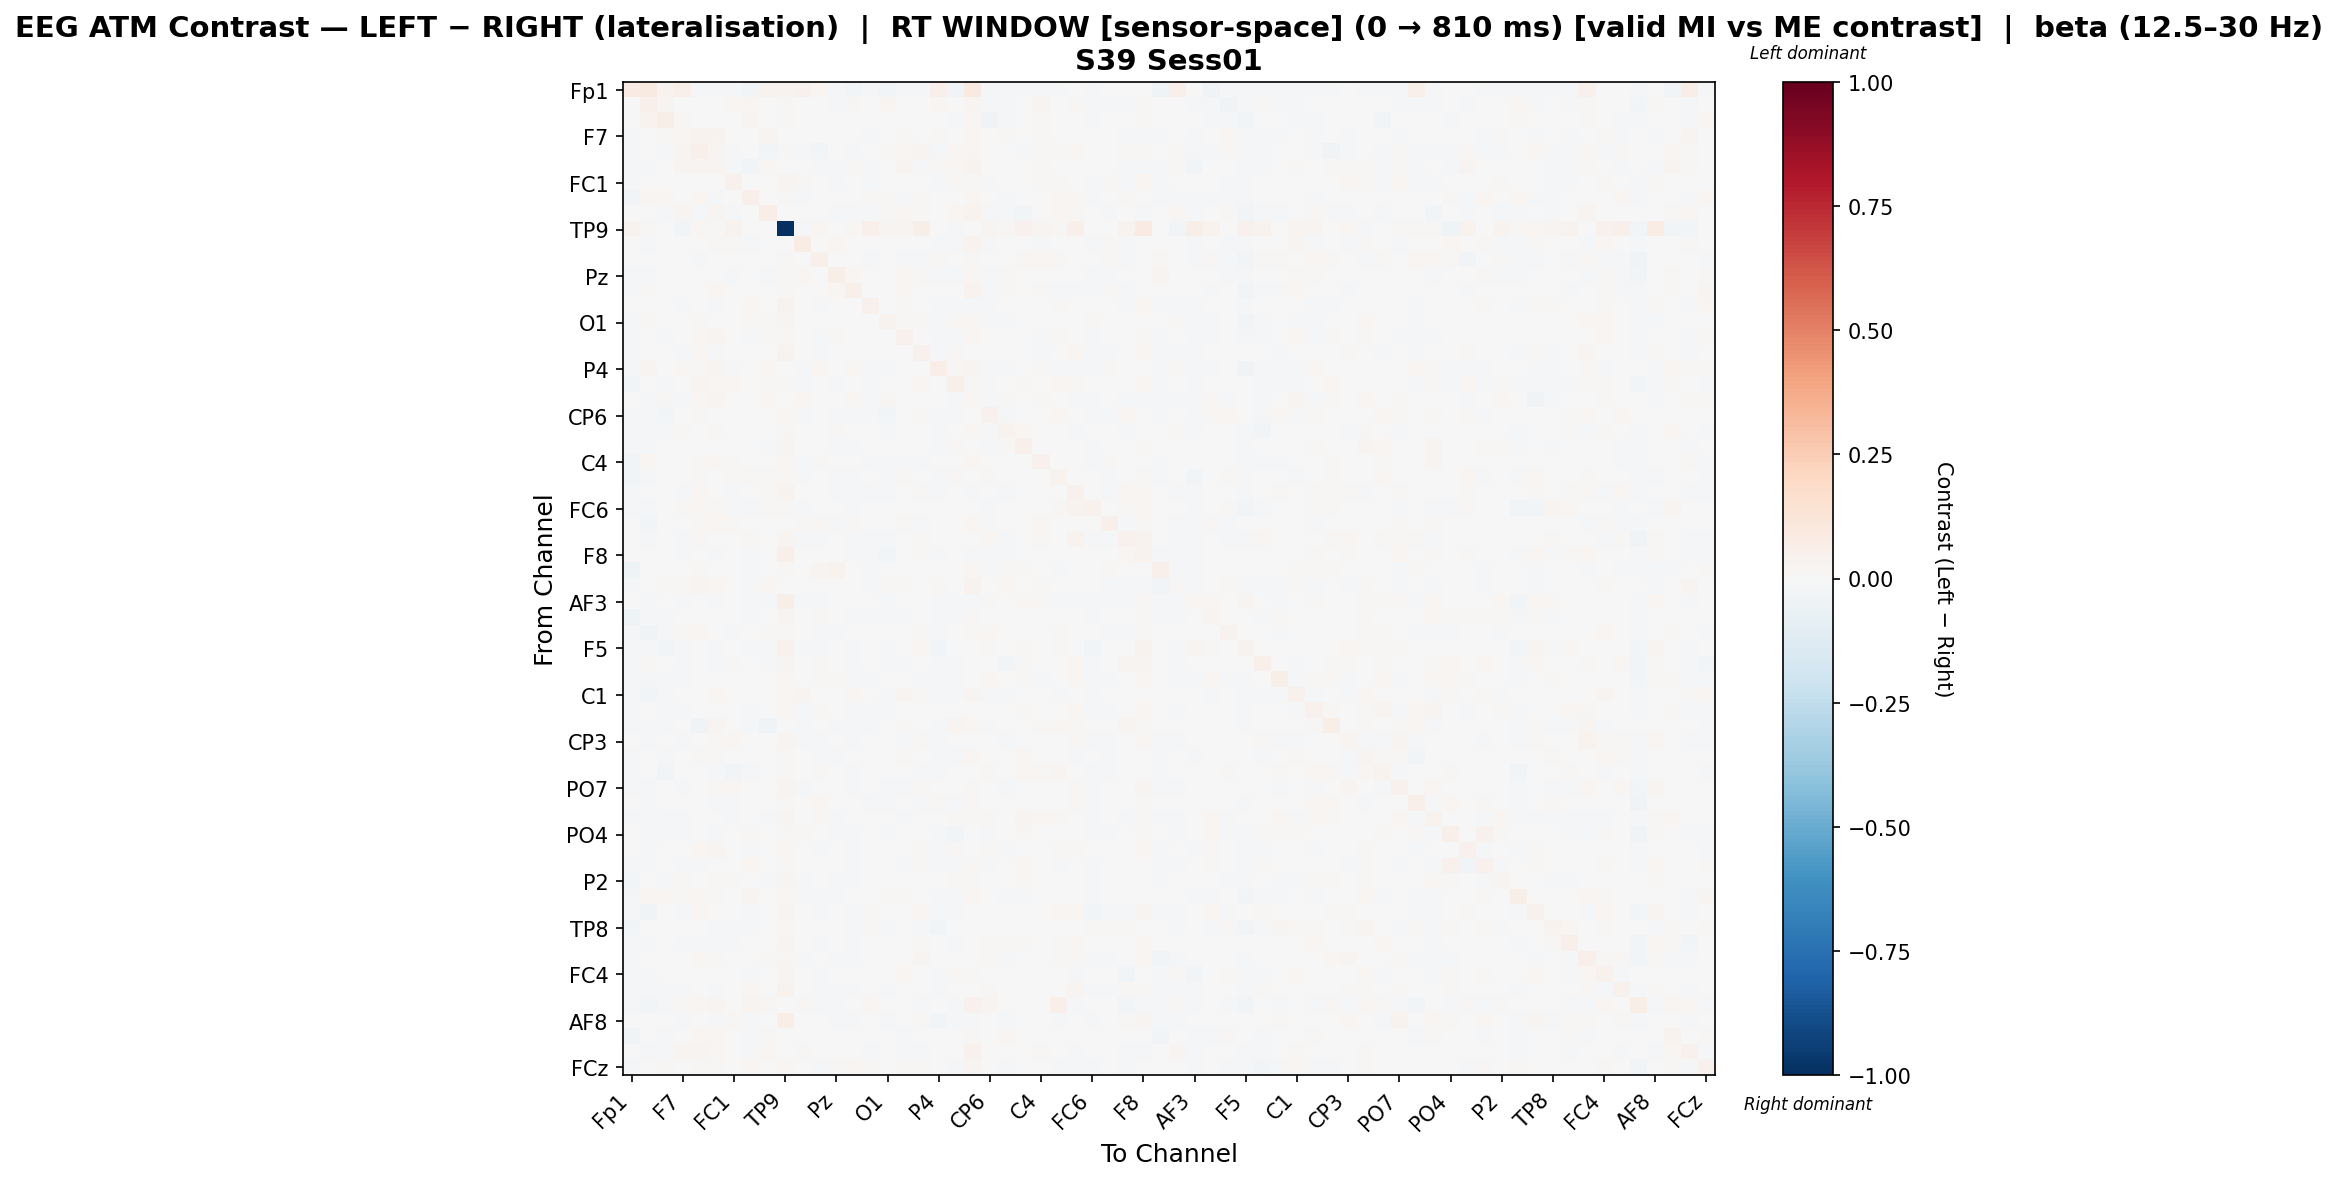

Data behind this chart, as committed beside it:
, Fp1, Fz, F3, F7, FT9, FC5, FC1, C3, T7, TP9, CP5, CP1, Pz, P3, P7, O1, Oz, O2, P4, P8, TP10, CP6, CP2
Fp1, 0.0786, 0.08594, 0.03269, 0.04771, -0.009263, -0.01867, -0.01183, -0.02696, 0.03324, 0.03262, 0.04181, 0.0225, -0.0187, -0.02708, -0.01021, -0.02606, -0.02036, -0.01412, 0.05221, -0.02584, 0.09275, -0.02005, -0.02223
Fz, 0.003345, 0.0539, 0.03076, 0.004787, 0.005819, -0.003243, 0.0158, 0.02295, 0.003842, 0.01208, -0.001811, 0.0002135, -0.01379, 0.01313, 0.001986, 0.01655, 0.003483, 3.804271499533738e-06, 0.02019, 0.002341, 0.02937, -0.01314, -0.01627
F3, -0.00658, 0.03298, 0.05957, 0.01143, -0.0002744, 0.006139, 8.592954504591725e-05, 0.0252, -0.006345, 0.01373, -0.001175, -0.0006923, 0.002085, 0.001625, 0.001739, 0.004442, -0.007515, 0.003647, -0.006244, -0.01363, 0.0232, -0.03128, -0.01125
F7, -0.01055, -0.004405, 0.01333, 0.01975, 0.03711, 0.0349, 0.001353, -0.002136, 0.02486, -0.000446, -0.005082, -0.0004187, -0.005774, 0.001529, -0.01505, 0.003368, 0.009444, -0.004762, 0.01391, -0.006347, 0.01736, -0.004231, 0.01239
FT9, -0.01412, -0.006581, -0.0183, 0.02507, 0.05325, 0.03053, -0.01008, -0.003701, -0.02842, 0.01202, -0.009949, -0.02669, -0.002385, -0.01448, 0.007243, 0.00919, 0.01968, 0.0241, -0.01456, 0.02047, 0.01715, 0.006903, -0.0001873
FC5, -0.02239, -0.01571, 0.002004, 0.02771, 0.0281, 0.02836, -0.01259, -0.02641, 0.01645, 0.004375, 0.006958, -0.01073, -0.008664, 0.009068, -0.02239, -0.002542, 0.0267, -0.01501, 0.009535, 0.01876, 0.03149, -0.006432, 0.002942
FC1, -0.01263, 0.004995, -0.005582, -0.003524, 3.1219594163731454e-05, -0.002462, 0.04451, -0.002923, -0.005916, 0.02476, 0.008026, -0.007195, -0.01157, -0.001224, -0.007963, -0.005701, -0.001861, 0.006855, -0.01434, 0.01327, 0.01403, -0.008207, 0.001371
C3, -0.02992, 0.01728, 0.01663, -0.004083, 0.01574, -0.01739, -0.00401, 0.05247, 0.005499, 0.01029, -0.01128, 0.003587, -0.003438, -0.00417, 0.01415, 0.01296, -0.009695, 0.01347, -0.005045, -0.001916, 0.01614, 0.002679, -0.009826
T7, -0.002117, 0.003577, -0.0149, 0.03097, -0.01919, 0.02469, -0.01724, 0.001464, 0.06446, 0.002787, 0.003533, -0.005009, -0.01698, -0.009283, -0.009793, 0.01537, 0.01893, 0.01342, 0.00717, 0.01666, 0.03337, -0.01149, -0.008773
TP9, 0.0368, 0.01554, 0.007767, -0.02855, 0.01677, 0.00824, 0.03151, -0.001119, 0.004118, -1.0, -0.009218, 0.0158, -0.007651, 0.01964, 0.05329, 0.02846, 0.02794, 0.05647, 0.003998, -0.0214, 0.00576, 0.02864, 0.01222
CP5, -0.007564, -0.01089, -0.0002121, -0.005694, -0.0007983, 0.01088, 0.01254, -0.01147, 0.006901, 0.001041, 0.07136, 0.002614, 0.01722, -0.005695, -0.00408, -0.004985, 0.007472, -0.006066, -0.0141, -0.01723, 0.03203, -0.01692, 0.003785
CP1, -0.0005185, -0.007047, 2.33586617071139e-05, 0.0005846, -0.01515, -0.002551, -0.004903, 0.006508, -0.00415, 0.0124, 0.004289, 0.05427, -0.0004937, -0.005405, -0.0124, -0.007272, -0.01525, -0.01239, 0.01098, -0.001704, 0.01167, 0.0005304, 0.005882
Pz, -0.01656, -0.01997, -0.0002308, -0.005562, 0.005392, -0.001127, -0.009744, -0.002881, -0.008219, 0.0121, 0.01921, 0.001287, 0.05824, 0.01703, -0.002844, -0.007048, 0.02005, 0.009827, -0.01044, -0.01383, 0.01791, -0.02338, 0.01327
P3, -0.02268, 0.008415, -0.001836, 0.005891, 0.005764, 0.02062, 0.0006294, -0.003098, 0.003778, 0.0109, 0.003464, -0.001892, 0.01997, 0.04742, 0.006468, -0.0007887, 0.01794, -0.001922, 0.007768, 0.002882, 0.03423, -0.009894, 0.00814
P7, -0.00658, 0.001354, -0.0001384, -0.01508, 0.00584, -0.01557, -0.003999, 0.01678, -0.007765, 0.0383, -0.0007156, -0.008201, -0.001514, 0.003486, 0.03973, -0.005054, 0.01202, 0.005426, -0.02152, -0.01483, -0.008298, -0.01146, 0.002053
O1, -0.02132, 0.01441, 0.003126, 0.003059, 0.01269, 0.004557, -0.002315, 0.01132, 0.01154, 0.02417, -0.0001008, -0.004561, -0.004943, 0.0004035, -0.004633, 0.03904, 0.01333, 0.007869, -0.01857, 0.009674, 0.01932, -0.02277, -0.01118
Oz, -0.02099, -0.005206, -0.007862, 0.002509, 0.0204, 0.02782, -0.002069, -0.009566, 0.01211, 0.01609, 0.004675, -0.01346, 0.01184, 0.004108, 0.004211, 0.00471, 0.04009, 0.002942, -0.01588, -0.01033, 0.01953, -0.005273, -0.002232
O2, -0.01889, -0.004049, -0.001015, -0.009605, 0.01797, -0.01172, 0.003063, 0.00682, 0.003631, 0.03537, -0.00764, -0.01513, 0.003746, -0.003985, -0.006397, -0.0009877, 0.002423, 0.0435, -0.009153, 0.008494, 0.001453, 0.003699, 0.003177
P4, -0.009943, 0.02823, 0.0002963, 0.02169, 0.009696, 0.024, -0.0107, 0.00762, 0.01973, 0.007563, -0.009329, 0.02273, -0.006573, 0.01744, -0.02071, -0.01916, -0.006245, 0.005848, 0.06399, 0.01162, 0.02699, -0.01215, -0.01582
P8, -0.02626, -0.003208, -0.01295, -0.002354, 0.02943, 0.02226, 0.01765, 0.002871, 0.01067, 0.008693, -0.01348, -0.001331, -0.01253, 0.002347, -0.01581, 0.006261, -0.003384, 0.01802, 0.006641, 0.05378, 0.01551, -0.009727, -0.006089
TP10, 0.001985, -0.01016, 0.01131, -0.02224, 0.01603, 0.02509, 0.005899, -0.00282, 0.01691, 0.004597, 0.01864, 0.001872, 0.001647, 0.02049, -0.01267, 0.01542, 0.003543, -0.0005563, 0.007522, -0.0108, 0.01826, -0.009712, 0.01066
CP6, -0.01934, -0.01664, -0.03056, -0.004978, 0.01558, -0.0004658, -0.00527, 0.003467, 0.0007175, 0.01848, -0.01287, 0.0004441, -0.02259, -0.01212, -0.01282, -0.02554, -0.001538, 0.01067, -0.01462, -0.009281, 7.39091780356925e-05, 0.04556, -0.01071
CP2, -0.01785, -0.02012, -0.01029, 0.009149, 0.004656, 0.009596, 0.002579, -0.004889, -0.0005673, 0.01366, 0.005958, 0.006019, 0.01401, 0.003001, 0.001554, -0.01028, 0.006672, 0.007604, -0.0186, -0.004949, 0.02281, -0.008107, 0.0373
Cz, -0.01814, -0.01129, -0.006774, -0.00699, -0.002319, 0.002821, 0.0005672, 0.003594, -0.01458, 0.02573, -0.004235, -0.001139, -0.01257, -0.01258, -0.003481, -0.007421, -0.005926, 0.0003767, -0.01287, 0.008746, 0.002981, -0.01101, 0.008297
C4, -0.02816, 0.01581, 0.003159, 0.004373, 0.008765, 0.01631, 0.01471, 0.005811, -0.003414, 0.0162, -0.01256, 0.01467, 4.2231831429259956e-05, 0.00288, -0.01816, -0.01548, -0.01729, -0.01148, -0.006197, -0.006729, 0.01725, 0.001183, -0.005425
T8, -0.02514, -0.009464, -0.0007035, -0.003876, 0.01317, 0.002862, 0.01217, 0.01332, 0.01096, 0.02204, -0.01103, 0.004032, -0.01123, -0.02312, 0.003033, -0.01184, 0.01503, -0.001621, -0.01471, 0.01412, -0.00205, 0.01251, -0.002954
FT10, -0.009697, 0.001677, -0.00233, -0.009547, 0.01893, -0.005664, -0.008607, 0.003332, 0.009138, 0.03345, -0.00671, -0.005594, -0.01045, -0.01273, -0.01173, -0.008067, 0.003106, 0.01488, -0.02164, 0.002364, -0.01025, -0.005634, -0.02092
FC6, -0.02109, -0.01163, -0.007477, 0.01039, 0.01929, 0.01496, -0.01494, -0.01109, 0.01425, 0.008246, -0.01722, 0.0007787, 0.0001187, -0.009653, -0.00411, 0.007471, -0.004442, -0.007699, -0.007559, 0.003403, 0.004711, -0.01196, -0.003894
FC2, -0.007805, -0.02423, -0.004387, 0.001631, 0.00989, 0.01853, 0.01532, -0.004814, -0.0003254, 0.007646, 0.01245, 0.01186, -0.01239, 0.009293, -0.001023, 0.001007, 0.009924, -0.009623, 0.001749, -0.004382, 0.01711, -0.01636, -0.004135
F4, -0.007648, -0.02236, 0.006196, -0.008875, 0.01353, -0.002567, -0.00739, 0.009478, -0.0001036, 0.02414, -0.01287, -0.01101, -0.005707, -0.01681, -0.015, -0.008989, 0.003388, 0.009164, -0.005293, -0.006551, -0.004557, 0.01579, -0.01116
F8, -0.00316, -0.001697, 0.001393, -0.01183, 0.003286, -0.01615, 0.006794, -0.007877, -0.006467, 0.04923, -0.006277, -0.004198, -0.005922, -0.01044, -0.008334, -0.02361, 0.003122, 0.009926, -0.01904, 0.00739, -0.01221, -0.01098, -0.01453
Fp2, -0.04338, -0.006258, 0.007437, -0.002978, 0.01346, 0.0003061, -0.004074, -0.01283, 0.0004556, 0.01364, 0.003145, 0.02716, 0.03442, 0.001539, -0.01132, 0.0001734, -0.00431, -0.006804, -0.007025, -0.006415, 0.01941, -0.01084, 0.008158
AF7, -0.01611, 0.005421, 0.01006, 0.01344, 0.02738, 0.02056, -0.003238, -0.01433, 0.02265, 0.001535, 0.00657, -0.001174, 0.0006805, 0.007032, -0.01206, 0.01447, 0.01269, -0.006614, 0.01337, -0.00727, 0.0318, -0.007804, 0.01678
AF3, -0.002284, -0.01181, -0.002234, -0.01746, -0.005863, -0.01527, 0.006981, -0.008774, -0.01035, 0.05698, -0.01227, -0.0139, 0.004914, 0.001706, -0.00662, -0.01277, -0.005574, 0.00338, -0.01814, -0.01312, -0.009832, 0.008251, 0.003132
AFz, -0.04591, -0.01335, -0.02109, -0.002853, 0.003241, 0.001745, 0.00538, -0.01247, 0.004095, 0.03009, -0.004819, 0.008193, -0.0001471, -0.01469, -0.008293, -0.01464, -0.01139, -0.0006162, -0.02269, -0.008737, 0.01423, 0.003118, 0.004266
F1, -0.01197, -0.03675, -0.01098, 0.01385, 0.01736, 0.002982, -0.00869, -0.007705, 0.01182, 0.01296, -0.007291, -0.01189, -0.01126, -0.004841, -0.005544, 0.003379, 0.003487, 0.009782, -0.009258, -0.00184, 0.01037, 0.01876, 0.001371
F5, -0.01016, -0.02192, -0.02607, -0.01587, 0.0003001, -0.0079, -0.003135, -0.0142, -0.007852, 0.04257, -0.009919, -0.02074, -0.001675, -0.01886, 0.0006449, -0.0198, -0.001455, 0.01965, -0.03075, -0.0004696, -0.006767, 0.01024, -0.003801
FT7, -0.009186, 0.009077, -0.004046, -0.01847, -0.002761, -0.01226, 0.01377, -4.165136526555118e-05, -0.01106, 0.03061, 0.000284, 0.01223, -0.001634, -0.01655, -0.002294, -0.01795, -0.01864, 0.003253, -0.02206, -0.01747, -0.007718, -0.005213, -0.02814
FC3, -0.01528, -0.01478, -0.00932, -0.01343, 0.001984, -0.004139, 0.006716, -0.0006289, -0.003482, 0.01956, -0.002351, 0.01138, 0.01178, -0.01317, -0.01142, -0.002059, 0.002725, -0.009528, -0.01482, -0.01433, -0.002015, 0.01688, 0.005669
C1, -0.0172, -0.02621, -0.01333, -0.006851, 0.003892, 0.01815, 0.0066, -0.006904, 0.00309, 0.0195, 0.0263, 0.000584, 0.004601, 0.0175, 0.001683, -0.01832, 0.02872, 0.008864, -0.01792, -0.01168, 0.02864, -0.02174, -0.007876
C5, -0.0194, -0.0003914, -0.01326, -0.01244, -0.002294, -0.002609, 0.005307, -0.01076, 0.002775, 0.02005, -0.01304, 0.01521, 0.005846, -0.008679, -0.01581, -0.01875, -0.006316, 0.002883, 0.002108, -0.005148, -0.005757, 0.004199, -2.344736939857854e-05
TP7, -0.01368, -0.009571, -0.0175, 0.003892, -0.03331, 0.0289, -0.0007903, -0.01224, -0.03689, 0.004189, -0.008223, 0.004934, -0.01757, -0.01951, -0.008023, -0.006558, 0.01248, 0.003, -0.02325, 0.02376, 0.02029, -0.01029, -0.003062
CP3, 0.003392, -0.01376, -0.001597, -0.01886, -0.001252, 0.01147, 0.01656, -0.006857, -0.001944, 0.0298, -0.01255, -0.008284, -0.0001138, -0.013, 0.001676, 0.0002434, -0.009385, 0.01346, -0.008984, -0.0007488, -0.0005135, 0.0007745, -0.01019
P1, -0.01843, -0.006897, -0.01193, -0.005446, 0.008337, 0.01122, 0.004965, -0.005835, 0.0003561, 0.01168, 0.003736, -0.01047, -0.008757, -0.002115, -0.005558, 0.00643, 0.00985, 0.004704, -0.01003, -0.01023, 0.01787, -0.006181, 0.001872
P5, -0.01825, -0.0001702, -0.02907, -0.003928, 0.001418, -0.01206, -0.02589, -0.008104, -0.001592, 0.01263, 0.0006582, 0.00944, -0.0009907, -0.009319, -0.002801, -0.001401, -0.002701, -0.008295, -0.0153, 0.002057, 0.003059, 0.01534, 0.002134
PO7, -0.01143, -0.02072, -0.005271, -0.01274, 0.005509, 0.01001, 0.01902, -0.005597, -0.002936, 0.02683, -0.008561, -0.007128, -0.006787, -0.009346, -0.004268, -0.01139, -0.01479, 0.008953, -0.00686, 0.005055, 0.01171, 0.006185, -0.01593
PO3, 0.002725, -0.02278, 0.002888, -0.002486, -0.003926, -0.01331, -0.01733, -0.0008061, 0.002736, 0.01096, 0.006296, 0.01652, 0.002235, -0.003584, -0.01075, -0.01533, -0.007102, -0.008707, 0.01217, -0.01866, 0.01158, -0.002301, -0.006619
POz, -0.01324, -0.02031, -0.01099, -0.008595, -0.002256, 0.000994, -0.01135, -0.005725, -0.009722, 0.02519, 0.0005101, 0.01117, -0.01287, 0.001552, 0.000322, -0.005317, -0.008036, 0.001437, -0.001433, 0.01311, 0.007868, 0.009411, 0.004315
PO4, -0.00286, -0.01209, -0.01971, -0.01009, -0.004663, -0.01443, -0.007319, 0.01358, 0.001456, 0.01229, 0.01157, 0.003665, -0.01078, -0.01305, 0.003964, -0.008229, 0.004832, 0.001988, -0.01376, -0.02478, 0.004157, -0.009216, 0.002194
PO8, -0.007717, -0.02263, -0.005208, -0.006849, 0.02107, 0.02539, -0.003506, -0.01013, 0.0005097, 0.02051, -0.00137, -0.0225, -0.005368, -0.01438, -1.6812043516204744e-06, -0.002961, 0.004362, 0.01486, -0.0215, 0.01, 0.005396, 0.008553, -0.01089
P6, -0.01493, -0.01012, -0.006295, -0.01148, -0.008473, -0.003044, 0.003411, 0.01601, -0.004459, 0.0136, 0.005921, -0.0009192, 0.007509, -0.01165, 0.007505, -0.0002643, -0.00957, 0.008125, -0.01851, -0.01884, 0.008354, -0.01336, 0.00401
P2, -0.02406, -0.004197, -0.009501, 0.008314, -0.005711, 0.008211, 0.01492, 0.004119, -0.00894, 0.02568, -0.01305, 0.005991, -0.01749, -0.01058, 0.001146, -0.00451, -0.006227, 1.004497428636999e-05, -0.005081, 0.01097, 0.0146, -0.0008657, 0.003668
CPz, -0.0188, 0.02101, 0.01929, 0.009785, 0.01959, 0.01554, 0.005349, 0.0282, -0.001777, 0.01847, -0.008874, -0.01162, -0.009225, 0.002494, -0.003404, 0.009036, 0.01121, -0.0009911, -0.008407, -0.01631, 0.01604, 0.001447, -0.01797
CP4, -0.01147, -0.03168, -0.006454, -0.01504, 0.01909, 5.948828743168758e-05, -0.007128, -0.0093, -0.000693, 0.02739, 0.003303, -0.01753, -0.0002049, -0.009996, 0.007885, -0.003532, 0.002724, 0.01928, -0.0141, -0.01405, -0.007097, 0.0009473, -0.006225
TP8, -0.02489, -0.001256, 0.004709, -0.002573, -0.0001161, -0.009337, -0.0215, -0.01344, -0.006048, 0.01936, 0.0072, -0.006377, 0.005658, -0.008102, 0.01383, -0.008026, -0.004441, -0.008273, -0.02829, -0.005934, -0.004787, -0.007253, -0.007791
C6, -0.01024, -0.01923, -0.0001874, -0.01566, -0.00878, -0.01601, -0.01113, -0.004662, 0.006558, 0.02565, -0.00693, -0.01526, 0.004061, -0.01708, 0.0006711, -0.0004786, -0.003045, 0.008249, -0.005224, -0.01014, -0.003377, 0.00839, 0.0132
C2, -0.01314, 0.001963, 0.0009434, -0.002047, 0.01696, 0.01148, 0.002703, -0.0002063, 0.01495, 0.01784, -0.01309, 0.003767, -0.0176, -0.009351, -0.001112, 0.00721, -0.004396, 0.02389, 0.005719, 0.003423, 0.006641, 0.01257, -0.01228
FC4, -0.009984, -0.008047, -0.004688, 0.00213, -0.002492, 0.006598, 0.002659, -0.01508, 0.0009951, 0.02758, 0.00693, -0.01752, 0.005283, -0.001172, 0.0007203, 0.006468, 0.01701, -0.0005849, -0.0198, 0.008851, 0.01081, 0.0009349, 0.004646
FT8, -0.009357, -0.01029, -0.009053, -0.01149, 0.007188, -0.01329, -0.007343, 0.01801, 0.0004807, 0.03218, -0.004505, -0.008702, -0.008857, -0.01425, -0.005159, -0.01021, 0.001474, 0.004174, -0.009967, 0.004063, -0.001794, 0.01078, -0.00568
F6, -0.01395, -0.02808, -0.01805, 0.01068, 0.01632, 0.02551, 0.00571, 0.03008, 0.01158, -0.001995, 0.01315, -0.01994, -0.01365, -0.005701, 0.01838, 0.005101, 0.005137, -0.009224, -0.005671, -0.01997, 0.03973, 0.02437, 0.0002592
... 4 more rows
